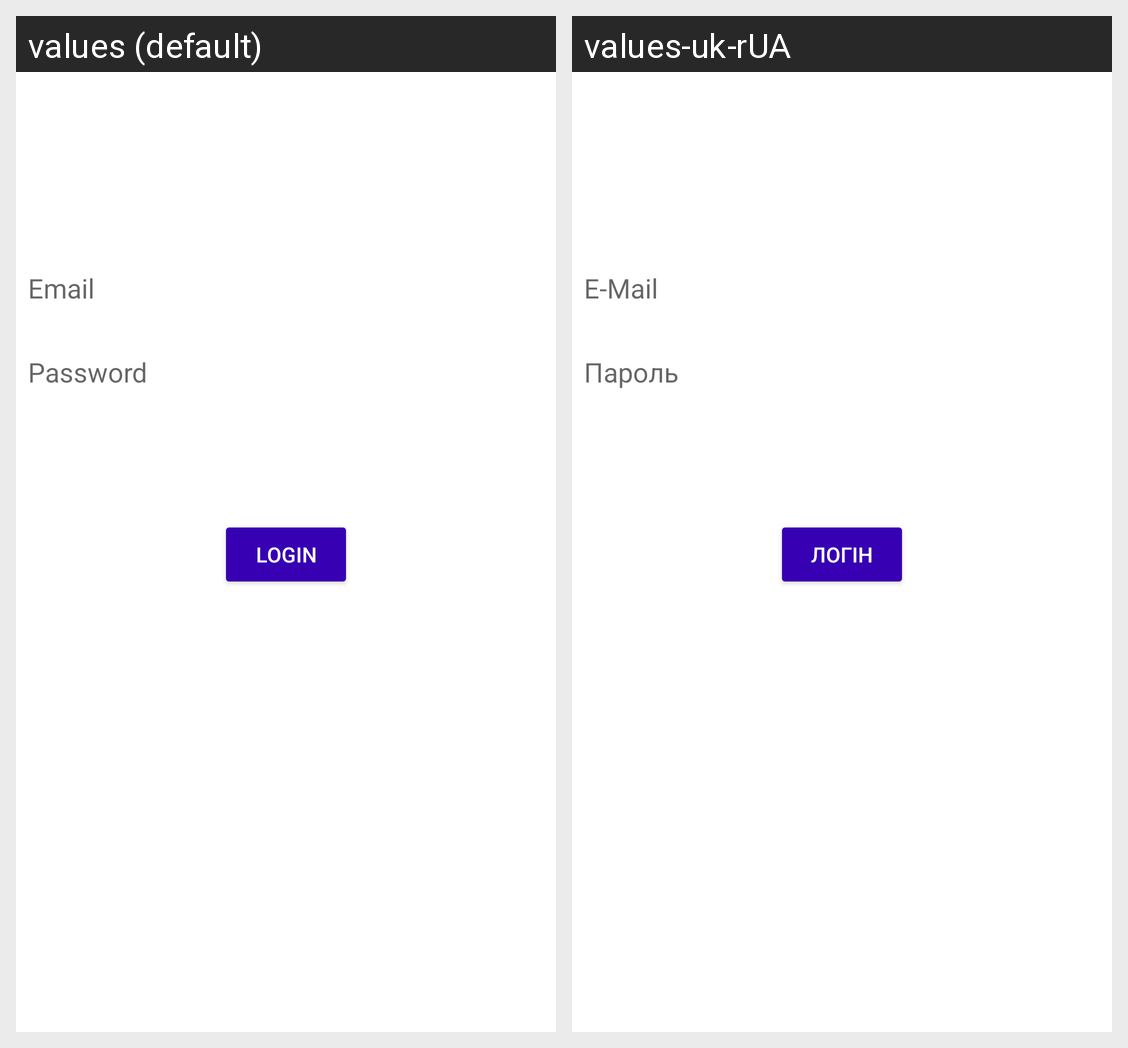

Locale-by-locale string values for the Android screen shown in this grid:
Android screen res/layout/activity_auth.xml rendered under 2 locales, left to right: values (default), values-uk-rUA. Device: Nexus 5 (rendered at 1080×1920; each locale shown at half size, 540×960, under a caption strip naming it); theme Theme.DrShceduler.
Strings drawn on this screen, with the default value and each locale's value (text and hints the layout hard-codes, and strings that could not be matched under every locale, appear in the picture but are not listed):

prompt_email
  values: Email
  values-uk-rUA: E-Mail

prompt_password
  values: Password
  values-uk-rUA: Пароль

action_sign_in_short
  values: LogIn
  values-uk-rUA: Логін

action_sign_in
  values: LogIn
  values-uk-rUA: Логін
